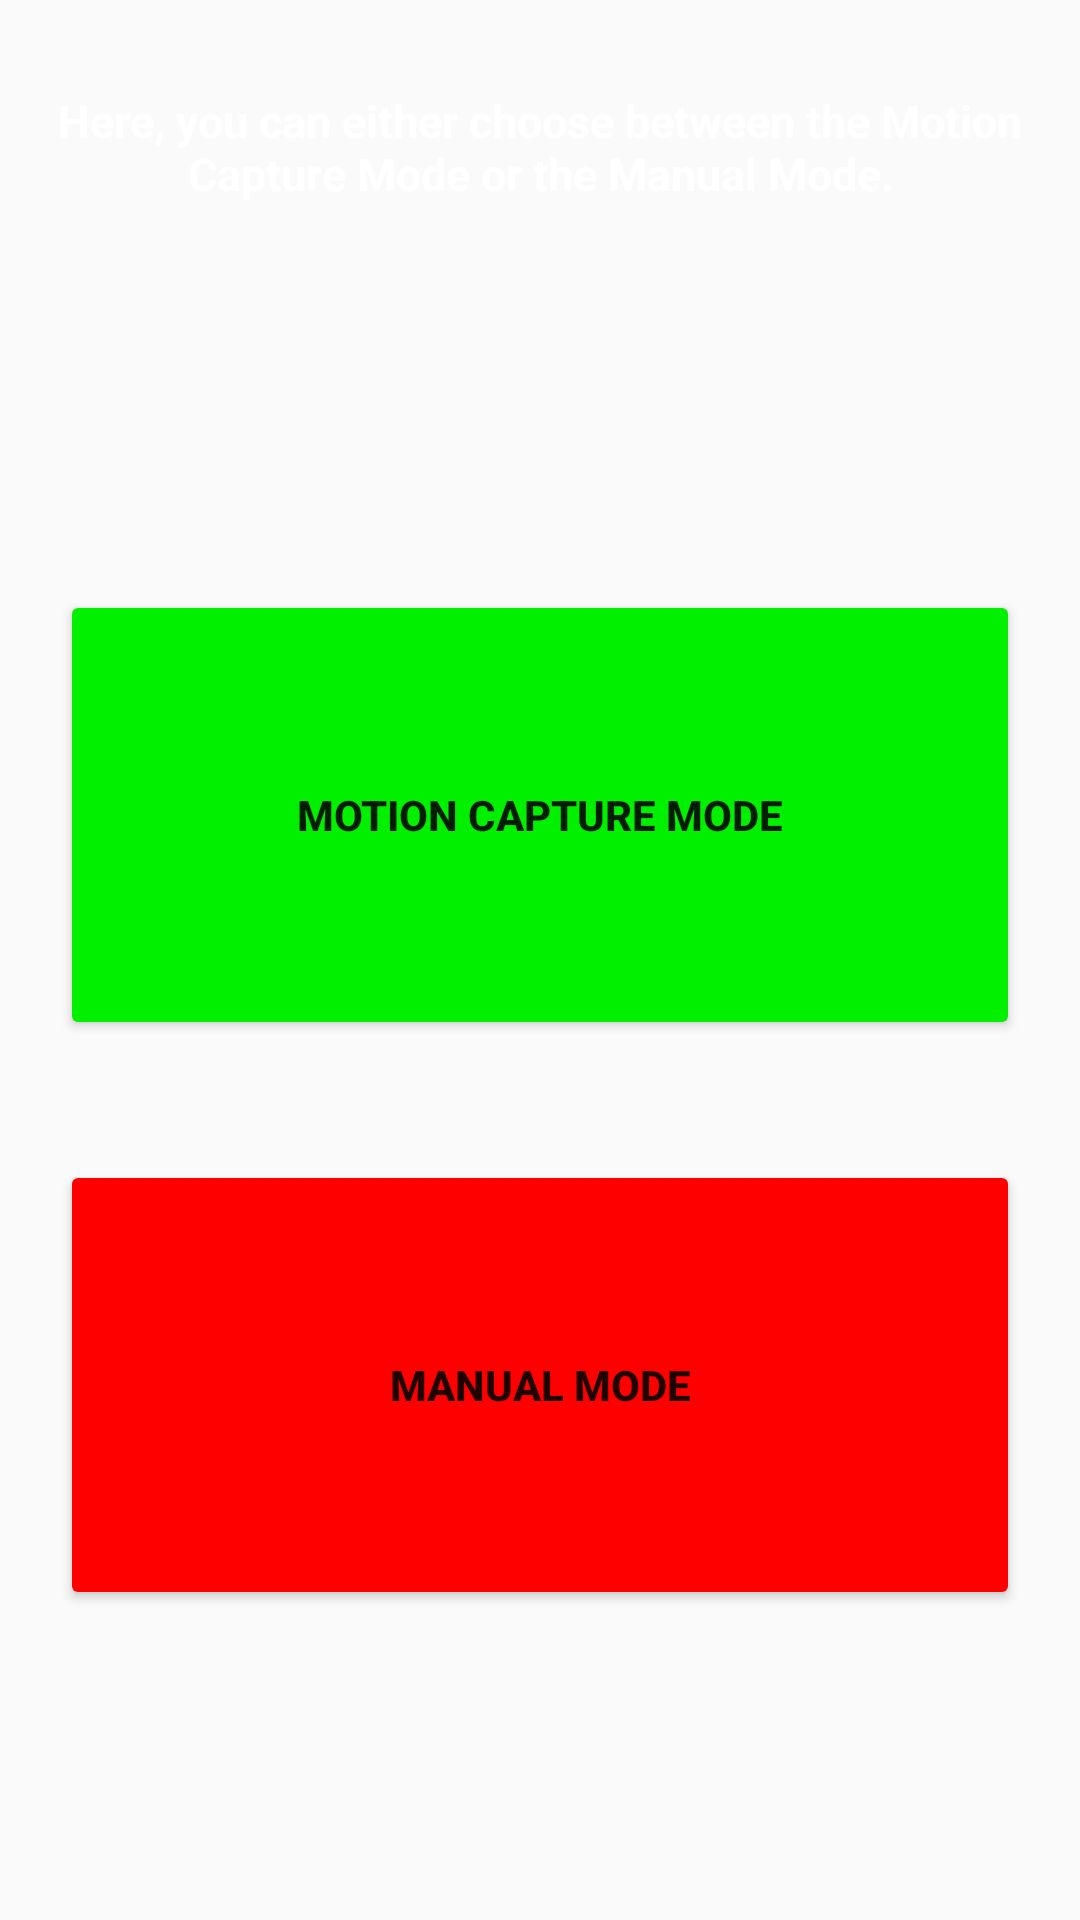

Write the Android layout XML for this screen, with the resource values it uses.
<!-- AndroidManifest.xml: application theme AppTheme -->
<!-- res/layout/record.xml -->
<?xml version="1.0" encoding="utf-8"?>
<RelativeLayout xmlns:android="http://schemas.android.com/apk/res/android"
    android:orientation="vertical"
    android:layout_width="match_parent"
    android:layout_height="match_parent"
    android:id="@+id/record_layout">

    <TextView
        android:text="Here, you can either choose between the Motion Capture Mode or the Manual Mode."
        android:textColor="#FFFFFF"
        android:textSize="15dp"
        android:textStyle="bold"
        android:layout_below="@+id/textManual"
        android:layout_width="wrap_content"
        android:layout_height="wrap_content"
        android:layout_marginTop="30dp"
        android:layout_marginLeft="8dp"
        android:layout_marginRight="8dp"
        android:id="@+id/text1"
        android:textAlignment="center"/>

    <TextView
        android:text="GPS Auto Tracking : ON"
        android:textColor="#00F000"
        android:textSize="22dp"
        android:textStyle="bold"
        android:layout_width="wrap_content"
        android:layout_height="wrap_content"
        android:layout_below="@+id/text1"
        android:layout_marginTop="30dp"
        android:layout_centerHorizontal="true"
        android:textAlignment="center"
        android:id="@+id/textGPSOn"
        android:visibility="invisible"/>

    <TextView
        android:text="GPS Auto Tracking : OFF"
        android:textColor="#FF0000"
        android:textSize="22dp"
        android:textStyle="bold"
        android:layout_width="wrap_content"
        android:layout_height="wrap_content"
        android:layout_below="@+id/text1"
        android:layout_marginTop="40dp"
        android:layout_centerHorizontal="true"
        android:textAlignment="center"
        android:id="@+id/textGPSOff"
        android:visibility="invisible"/>

    <TextView
        android:text="Bluetooth State : ON"
        android:textColor="#00F000"
        android:textSize="22dp"
        android:textStyle="bold"
        android:layout_width="wrap_content"
        android:layout_height="wrap_content"
        android:layout_below="@+id/textGPSOn"
        android:layout_marginTop="10dp"
        android:layout_centerHorizontal="true"
        android:textAlignment="center"
        android:id="@+id/textBluetoothOn"
        android:visibility="invisible"/>

    <TextView
        android:text="Bluetooth State : OFF"
        android:textColor="#FF0000"
        android:textSize="22dp"
        android:textStyle="bold"
        android:layout_width="wrap_content"
        android:layout_height="wrap_content"
        android:layout_below="@+id/textGPSOn"
        android:layout_marginTop="10dp"
        android:layout_centerHorizontal="true"
        android:textAlignment="center"
        android:id="@+id/textBluetoothOff"
        android:visibility="invisible"/>

    <Button
        android:layout_width="320dp"
        android:layout_height="150dp"
        android:layout_centerHorizontal="true"
        android:layout_marginTop="30dp"
        android:layout_below="@id/textBluetoothOn"
        android:text="Motion Capture Mode"
        android:textStyle="bold"
        android:backgroundTint="#00F000"
        android:onClick="onClick"
        android:id="@+id/buttonMotion"
        />

    <Button
        android:layout_width="320dp"
        android:layout_height="150dp"
        android:layout_centerHorizontal="true"
        android:layout_marginTop="40dp"
        android:text="Manual Mode"
        android:layout_below="@+id/buttonMotion"
        android:textStyle="bold"
        android:backgroundTint="#FF0000"
        android:onClick="onClick"
        android:id="@+id/buttonManual"
        />



</RelativeLayout>
<!-- resources referenced by this layout -->
<resources>
  <style name="AppTheme" parent="Theme.AppCompat.Light.NoActionBar">
          
          <item name="colorPrimary">@color/colorPrimary</item>
          <item name="colorPrimaryDark">@color/colorPrimaryDark</item>
          <item name="colorAccent">@android:color/holo_blue_light</item>
      </style>
  <color name="colorPrimary">#4caf68</color>
  <color name="colorPrimaryDark">#303F9F</color>
</resources>
